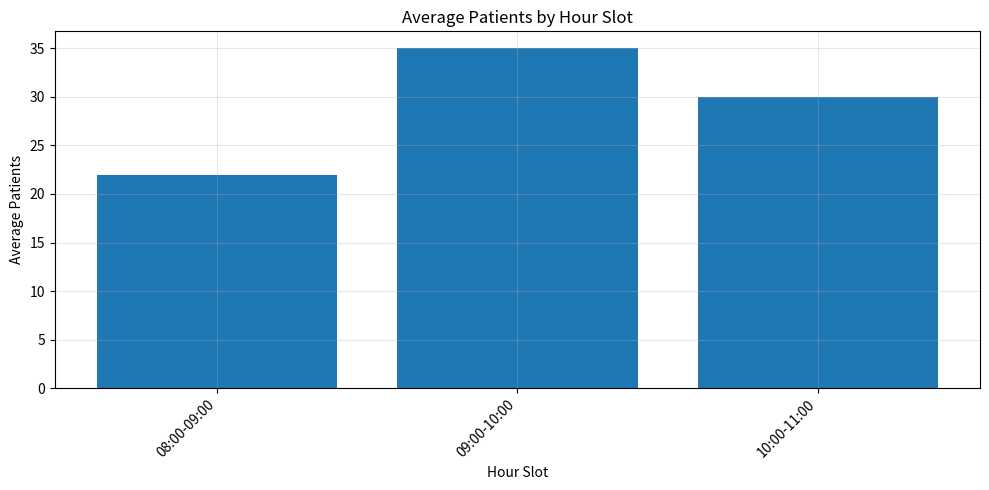
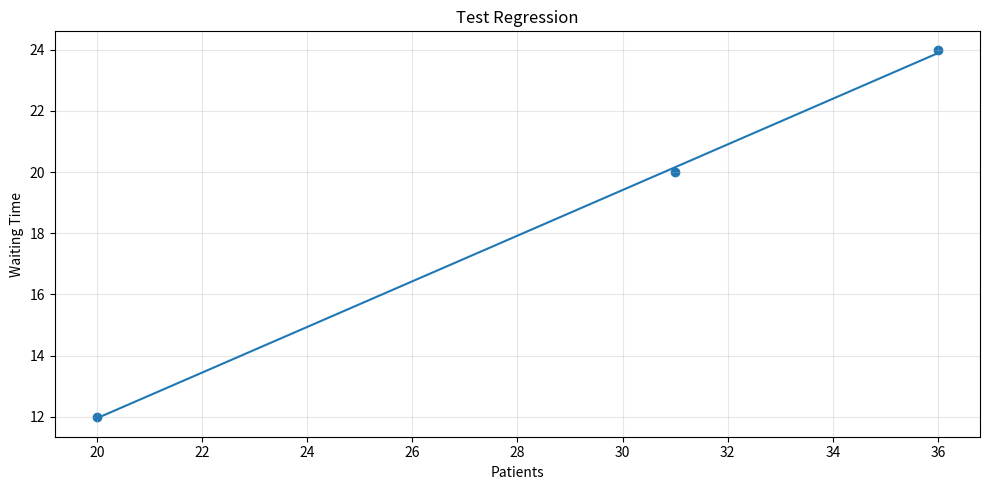

Here is the Python script that generated these plots, in order:
from typing import Optional

import numpy as np
import pandas as pd
import matplotlib.pyplot as plt


def validate_chart_dataframe(
    df: pd.DataFrame,
    required_columns: Optional[list] = None,
) -> None:
    if df is None or not isinstance(df, pd.DataFrame):
        raise ValueError("Input must be a valid pandas DataFrame.")

    if df.empty:
        raise ValueError("Input DataFrame is empty.")

    if required_columns:
        missing_columns = [col for col in required_columns if col not in df.columns]
        if missing_columns:
            raise ValueError(f"Missing required columns: {missing_columns}")


def _finalize_chart(
    fig,
    ax,
    title: str,
    x_label: str,
    y_label: str,
    rotate_x: bool = False,
    grid: bool = True,
) -> None:
    ax.set_title(title)
    ax.set_xlabel(x_label)
    ax.set_ylabel(y_label)

    if grid:
        ax.grid(True, alpha=0.3)

    if rotate_x:
        plt.setp(ax.get_xticklabels(), rotation=45, ha="right")

    fig.tight_layout()


def create_bar_chart(
    df: pd.DataFrame,
    x_column: str,
    y_column: str,
    title: str,
    x_label: str,
    y_label: str,
    rotate_x: bool = False,
):
    validate_chart_dataframe(df, [x_column, y_column])

    plot_df = df[[x_column, y_column]].copy()
    plot_df = plot_df.dropna()

    fig, ax = plt.subplots(figsize=(10, 5))
    ax.bar(plot_df[x_column].astype(str), plot_df[y_column])
    _finalize_chart(fig, ax, title, x_label, y_label, rotate_x=rotate_x)

    return fig


def create_line_chart(
    df: pd.DataFrame,
    x_column: str,
    y_column: str,
    title: str,
    x_label: str,
    y_label: str,
    rotate_x: bool = False,
    marker: str = "o",
):
    validate_chart_dataframe(df, [x_column, y_column])

    plot_df = df[[x_column, y_column]].copy()
    plot_df = plot_df.dropna()

    fig, ax = plt.subplots(figsize=(10, 5))
    ax.plot(plot_df[x_column].astype(str), plot_df[y_column], marker=marker)
    _finalize_chart(fig, ax, title, x_label, y_label, rotate_x=rotate_x)

    return fig


def create_histogram(
    df: pd.DataFrame,
    column_name: str,
    title: str,
    x_label: str,
    y_label: str = "Frequency",
    bins: int = 15,
):
    validate_chart_dataframe(df, [column_name])

    series = pd.to_numeric(df[column_name], errors="coerce").dropna()
    if series.empty:
        raise ValueError(f"No valid numeric values found in column: {column_name}")

    fig, ax = plt.subplots(figsize=(10, 5))
    ax.hist(series, bins=bins)
    _finalize_chart(fig, ax, title, x_label, y_label)

    return fig


def create_scatter_plot(
    df: pd.DataFrame,
    x_column: str,
    y_column: str,
    title: str,
    x_label: str,
    y_label: str,
):
    validate_chart_dataframe(df, [x_column, y_column])

    plot_df = df[[x_column, y_column]].copy()
    plot_df[x_column] = pd.to_numeric(plot_df[x_column], errors="coerce")
    plot_df[y_column] = pd.to_numeric(plot_df[y_column], errors="coerce")
    plot_df = plot_df.dropna()

    if plot_df.empty:
        raise ValueError("No valid numeric data available for scatter plot.")

    fig, ax = plt.subplots(figsize=(10, 5))
    ax.scatter(plot_df[x_column], plot_df[y_column])
    _finalize_chart(fig, ax, title, x_label, y_label)

    return fig


def create_scatter_plot_with_regression(
    df: pd.DataFrame,
    x_column: str,
    y_column: str,
    title: str,
    x_label: str,
    y_label: str,
):
    validate_chart_dataframe(df, [x_column, y_column])

    plot_df = df[[x_column, y_column]].copy()
    plot_df[x_column] = pd.to_numeric(plot_df[x_column], errors="coerce")
    plot_df[y_column] = pd.to_numeric(plot_df[y_column], errors="coerce")
    plot_df = plot_df.dropna()

    if len(plot_df) < 2:
        raise ValueError("At least two valid rows are required for regression plot.")

    x_values = plot_df[x_column].to_numpy(dtype=float)
    y_values = plot_df[y_column].to_numpy(dtype=float)

    slope, intercept = np.polyfit(x_values, y_values, 1)
    regression_line = slope * x_values + intercept

    sorted_index = np.argsort(x_values)
    x_sorted = x_values[sorted_index]
    y_sorted = regression_line[sorted_index]

    fig, ax = plt.subplots(figsize=(10, 5))
    ax.scatter(x_values, y_values)
    ax.plot(x_sorted, y_sorted)
    _finalize_chart(fig, ax, title, x_label, y_label)

    return fig


def create_hourly_analysis_chart(hourly_df: pd.DataFrame):
    validate_chart_dataframe(hourly_df, ["hour_slot", "average_patients"])

    return create_bar_chart(
        df=hourly_df,
        x_column="hour_slot",
        y_column="average_patients",
        title="Average Patients by Hour Slot",
        x_label="Hour Slot",
        y_label="Average Patients",
        rotate_x=True,
    )


def create_daywise_analysis_chart(daywise_df: pd.DataFrame):
    validate_chart_dataframe(daywise_df, ["day", "average_patients"])

    return create_bar_chart(
        df=daywise_df,
        x_column="day",
        y_column="average_patients",
        title="Average Patients by Day",
        x_label="Day",
        y_label="Average Patients",
        rotate_x=False,
    )


def create_department_analysis_chart(department_df: pd.DataFrame):
    validate_chart_dataframe(department_df, ["department", "total_patients"])

    return create_bar_chart(
        df=department_df,
        x_column="department",
        y_column="total_patients",
        title="Total Patients by Department",
        x_label="Department",
        y_label="Total Patients",
        rotate_x=True,
    )


def create_waiting_time_distribution_chart(opd_df: pd.DataFrame):
    validate_chart_dataframe(opd_df, ["avg_waiting_time"])

    return create_histogram(
        df=opd_df,
        column_name="avg_waiting_time",
        title="Distribution of Average Waiting Time",
        x_label="Average Waiting Time (minutes)",
        bins=20,
    )


def create_load_ratio_distribution_chart(opd_df: pd.DataFrame):
    validate_chart_dataframe(opd_df, ["load_ratio"])

    return create_histogram(
        df=opd_df,
        column_name="load_ratio",
        title="Distribution of Load Ratio",
        x_label="Load Ratio",
        bins=20,
    )


def create_peak_probability_chart(
    df: pd.DataFrame,
    label_column: str,
    probability_column: str = "peak_probability",
    title: str = "Peak Probability",
    x_label: str = "Category",
    y_label: str = "Probability",
    rotate_x: bool = True,
):
    validate_chart_dataframe(df, [label_column, probability_column])

    return create_bar_chart(
        df=df,
        x_column=label_column,
        y_column=probability_column,
        title=title,
        x_label=x_label,
        y_label=y_label,
        rotate_x=rotate_x,
    )


def create_booked_vs_walkin_chart(probability_summary: dict):
    required_keys = {
        "booked_probability",
        "walk_in_probability",
    }

    if not isinstance(probability_summary, dict):
        raise ValueError("Input must be a dictionary.")

    missing_keys = [key for key in required_keys if key not in probability_summary]
    if missing_keys:
        raise ValueError(f"Missing required keys: {missing_keys}")

    labels = ["Booked", "Walk-in"]
    values = [
        probability_summary["booked_probability"],
        probability_summary["walk_in_probability"],
    ]

    fig, ax = plt.subplots(figsize=(7, 5))
    ax.bar(labels, values)
    _finalize_chart(
        fig,
        ax,
        title="Booked vs Walk-in Patient Probability",
        x_label="Patient Type",
        y_label="Probability",
    )

    return fig


def create_simulation_queue_chart(simulation_df: pd.DataFrame):
    validate_chart_dataframe(simulation_df, ["hour_slot", "queue_at_end"])

    return create_line_chart(
        df=simulation_df,
        x_column="hour_slot",
        y_column="queue_at_end",
        title="Queue at End of Each Hour",
        x_label="Hour Slot",
        y_label="Queue Size",
        rotate_x=True,
        marker="o",
    )


def create_simulation_waiting_time_chart(simulation_df: pd.DataFrame):
    validate_chart_dataframe(simulation_df, ["hour_slot", "estimated_waiting_time"])

    return create_line_chart(
        df=simulation_df,
        x_column="hour_slot",
        y_column="estimated_waiting_time",
        title="Estimated Waiting Time During Simulation",
        x_label="Hour Slot",
        y_label="Estimated Waiting Time (minutes)",
        rotate_x=True,
        marker="o",
    )


def create_scenario_comparison_chart(comparison_df: pd.DataFrame):
    validate_chart_dataframe(comparison_df, ["metric", "baseline", "scenario"])

    plot_df = comparison_df.copy()

    x_positions = np.arange(len(plot_df))
    width = 0.38

    fig, ax = plt.subplots(figsize=(12, 6))
    ax.bar(x_positions - width / 2, plot_df["baseline"], width=width, label="Baseline")
    ax.bar(x_positions + width / 2, plot_df["scenario"], width=width, label="Scenario")

    ax.set_xticks(x_positions)
    ax.set_xticklabels(plot_df["metric"], rotation=45, ha="right")
    ax.legend()

    _finalize_chart(
        fig,
        ax,
        title="Baseline vs Scenario Comparison",
        x_label="Metric",
        y_label="Value",
        rotate_x=False,
    )

    return fig


def create_monte_carlo_histogram(
    monte_carlo_df: pd.DataFrame,
    column_name: str,
    title: str,
    x_label: str,
):
    validate_chart_dataframe(monte_carlo_df, [column_name])

    return create_histogram(
        df=monte_carlo_df,
        column_name=column_name,
        title=title,
        x_label=x_label,
        bins=20,
    )


def create_correlation_regression_chart(opd_df: pd.DataFrame):
    validate_chart_dataframe(opd_df, ["patients_arrived", "avg_waiting_time"])

    return create_scatter_plot_with_regression(
        df=opd_df,
        x_column="patients_arrived",
        y_column="avg_waiting_time",
        title="Patient Count vs Waiting Time",
        x_label="Patients Arrived",
        y_label="Average Waiting Time (minutes)",
    )


if __name__ == "__main__":
    sample_df = pd.DataFrame(
        {
            "hour_slot": ["08:00-09:00", "09:00-10:00", "10:00-11:00"],
            "average_patients": [22, 35, 30],
            "avg_waiting_time": [12, 24, 20],
            "patients_arrived": [20, 36, 31],
            "load_ratio": [0.6, 0.95, 0.82],
        }
    )

    fig1 = create_hourly_analysis_chart(sample_df)
    plt.close(fig1)

    fig2 = create_scatter_plot_with_regression(
        sample_df,
        "patients_arrived",
        "avg_waiting_time",
        "Test Regression",
        "Patients",
        "Waiting Time",
    )
    plt.close(fig2)

    print("chart_utils.py test completed successfully.")
